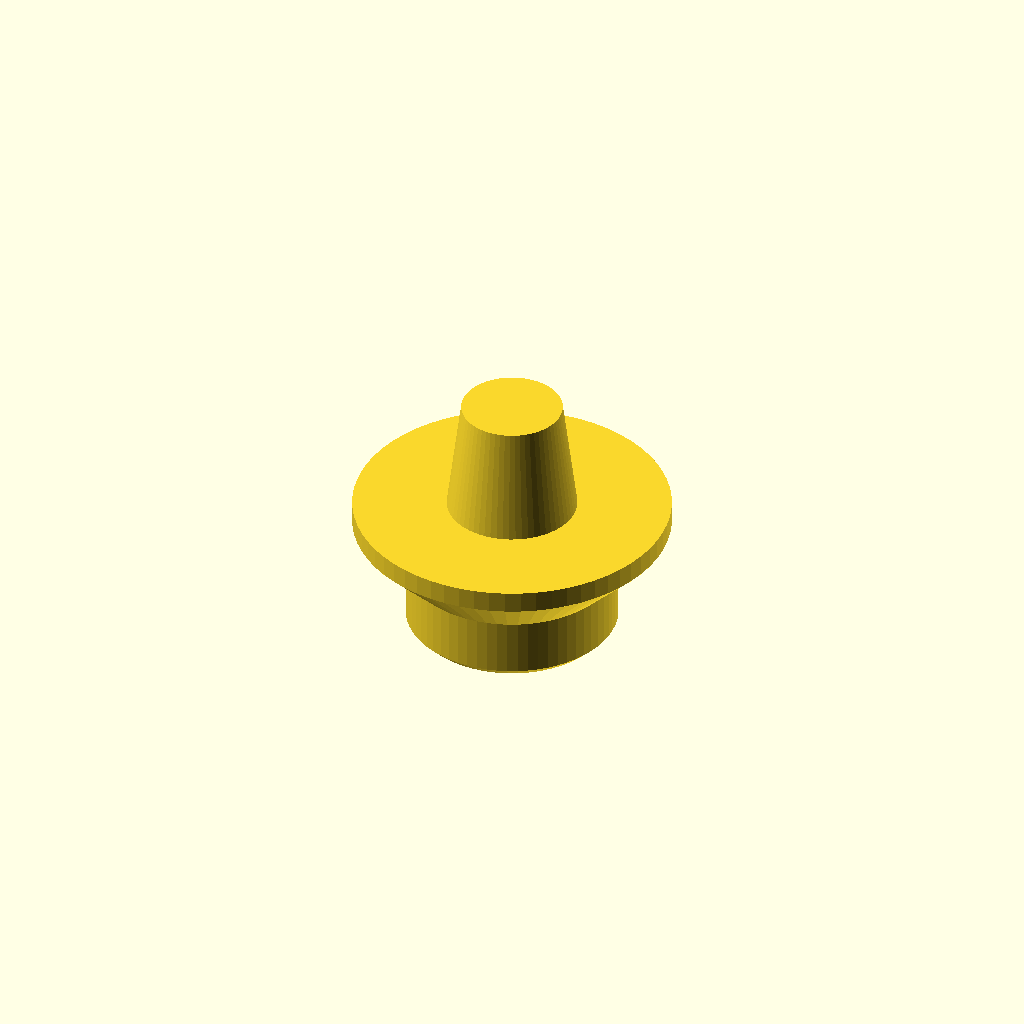
Cell 1: the model at its default parameters.
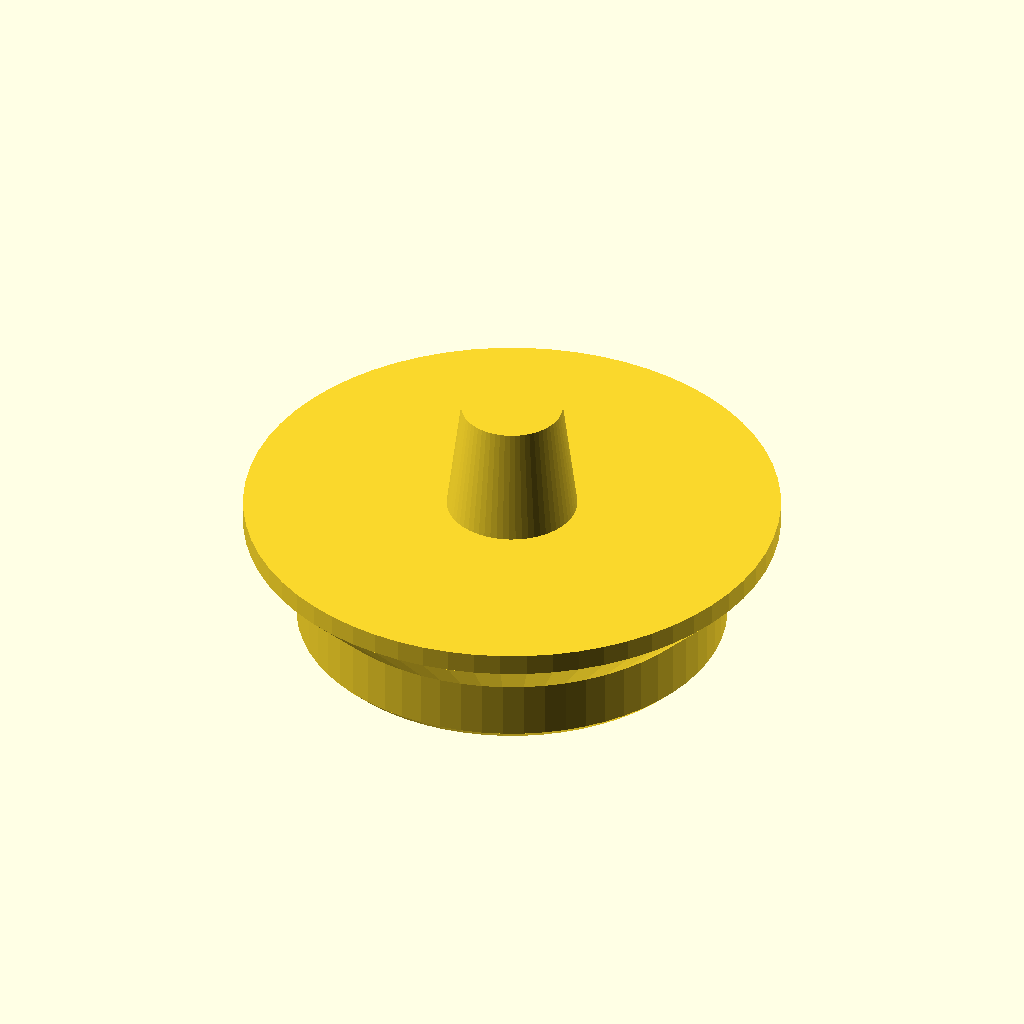
Cell 2: inlet_opening_diameter = 60 (everything else at default).
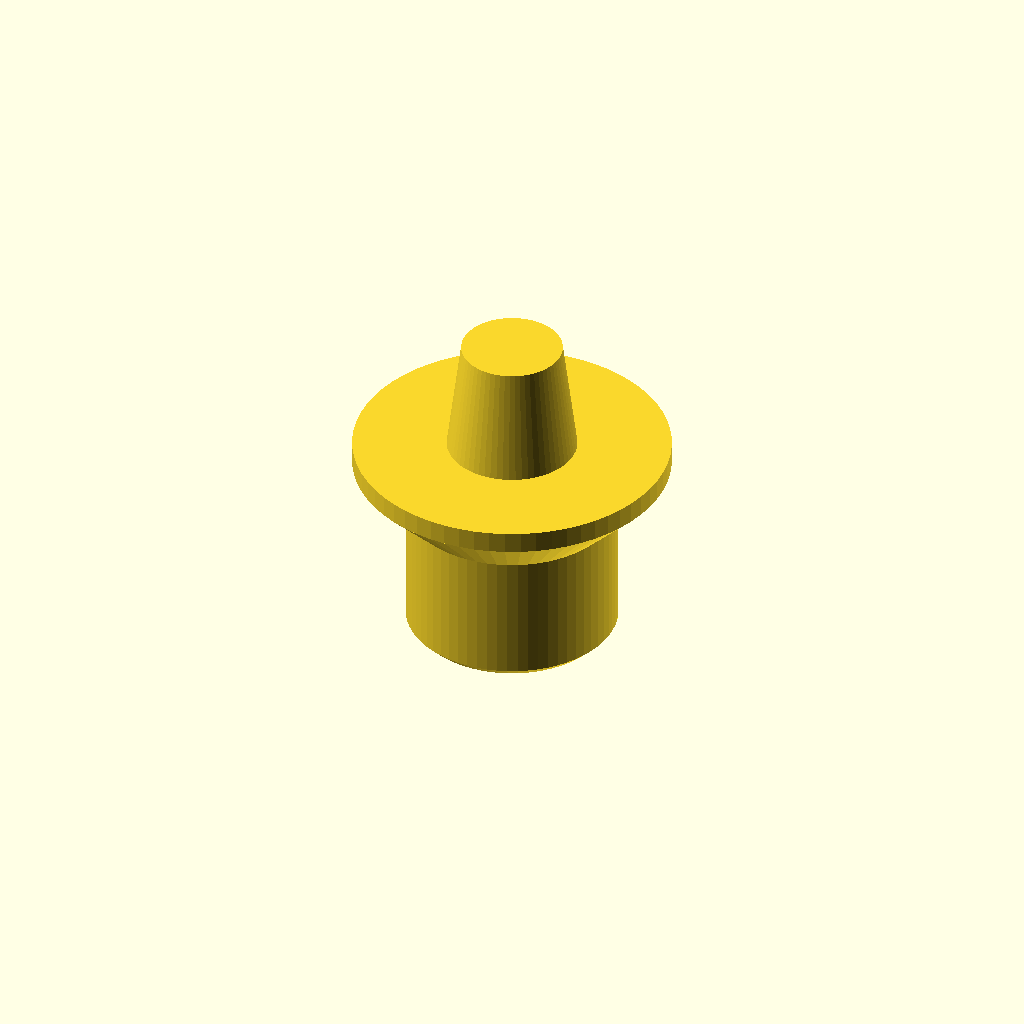
Cell 3: inlet_cap_land_height = 20 (everything else at default).
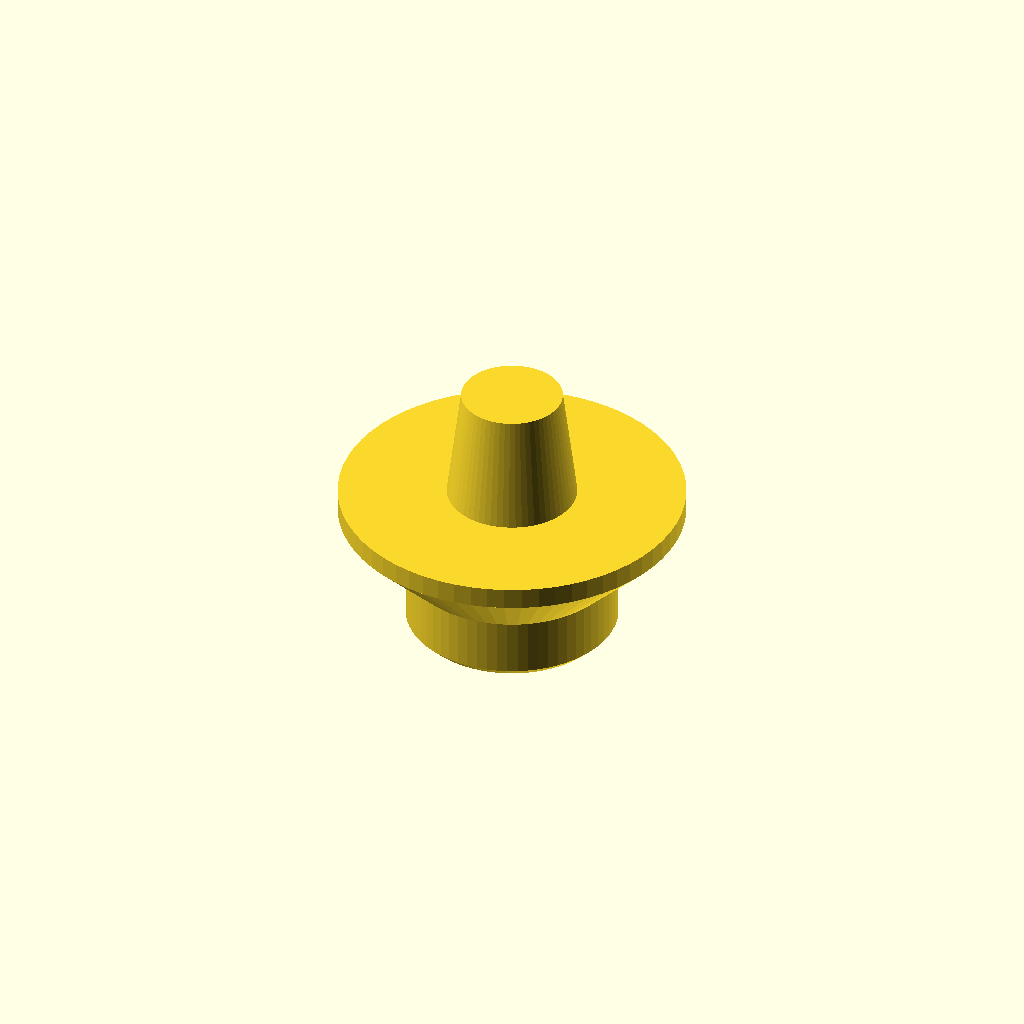
Cell 4 — inlet_wall_top set to 4, the other parameters unchanged.
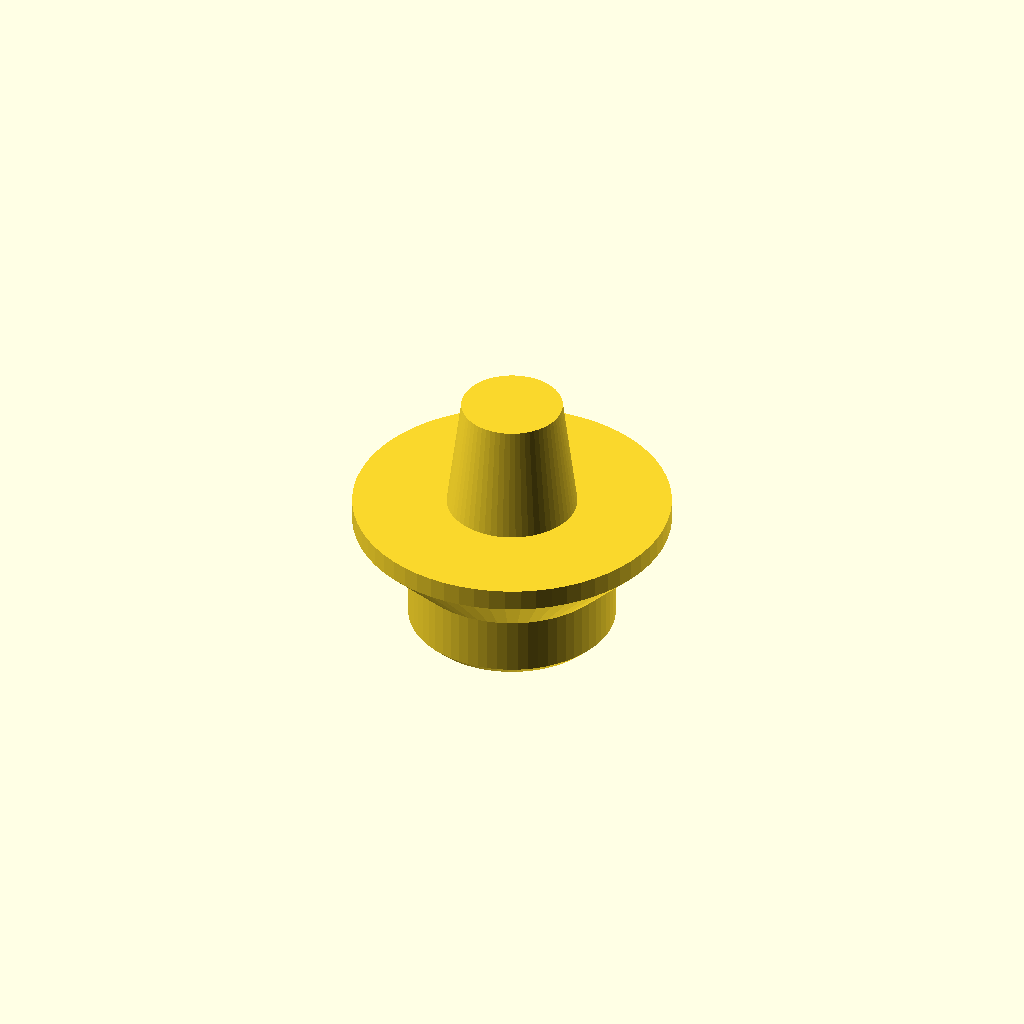
Cell 5 — cap_clearance set to 0.7, the other parameters unchanged.
One fixed orthographic camera (rotation 55°, 0°, 25°; colour scheme Cornfield) for every cell.
OpenSCAD source file paper_slot_processor_inlet_caps.scad:
// Simple push-in cap for paper_slot_processor.scad chemistry inlets.
//
// Print upright with the plug on the bed. The plug is intentionally a little
// undersized for a first test; reduce cap_clearance for a tighter fit.
//
// Units: millimeters.

$fn = 64;

// Match these to the inlet settings in paper_slot_processor.scad.
inlet_opening_diameter = 30;   // funnel mouth bore (cap plug seats in this)
inlet_cap_land_height = 10;
inlet_wall_top = 2;            // thin wall at the mouth; flange rests on this rim

// Fit and cap geometry.
cap_clearance = 0.35;
cap_plug_length = max(2, inlet_cap_land_height - 1);
cap_plug_bottom_chamfer = 1.2;
cap_shoulder_slope = 1;
cap_flange_height = 3;
cap_flange_overhang = 5;
cap_pull_height = 16;
cap_pull_diameter_bottom = 18;
cap_pull_diameter_top = 14;

plug_diameter = inlet_opening_diameter - 2 * cap_clearance;
flange_diameter = inlet_opening_diameter + 2 * inlet_wall_top + 2 * cap_flange_overhang;
shoulder_height = (flange_diameter - plug_diameter) / 2 * cap_shoulder_slope;

module inlet_cap() {
    union() {
        cylinder(
            h = cap_plug_bottom_chamfer,
            d1 = plug_diameter - 2 * cap_plug_bottom_chamfer,
            d2 = plug_diameter
        );

        translate([0, 0, cap_plug_bottom_chamfer])
            cylinder(
                h = cap_plug_length - cap_plug_bottom_chamfer,
                d = plug_diameter
            );

        translate([0, 0, cap_plug_length])
            cylinder(
                h = shoulder_height,
                d1 = plug_diameter,
                d2 = flange_diameter
            );

        translate([0, 0, cap_plug_length + shoulder_height])
            cylinder(
                h = cap_flange_height,
                d = flange_diameter
            );

        translate([0, 0, cap_plug_length + shoulder_height + cap_flange_height])
            cylinder(
                h = cap_pull_height,
                d1 = cap_pull_diameter_bottom,
                d2 = cap_pull_diameter_top
            );
    }
}

inlet_cap();
Parameter table extracted from the source (name, type, default, range or options):
inlet_opening_diameter: number, default 30
inlet_cap_land_height: number, default 10
inlet_wall_top: number, default 2
cap_clearance: number, default 0.35
cap_plug_bottom_chamfer: number, default 1.2
cap_shoulder_slope: number, default 1
cap_flange_height: number, default 3
cap_flange_overhang: number, default 5
cap_pull_height: number, default 16
cap_pull_diameter_bottom: number, default 18
cap_pull_diameter_top: number, default 14
